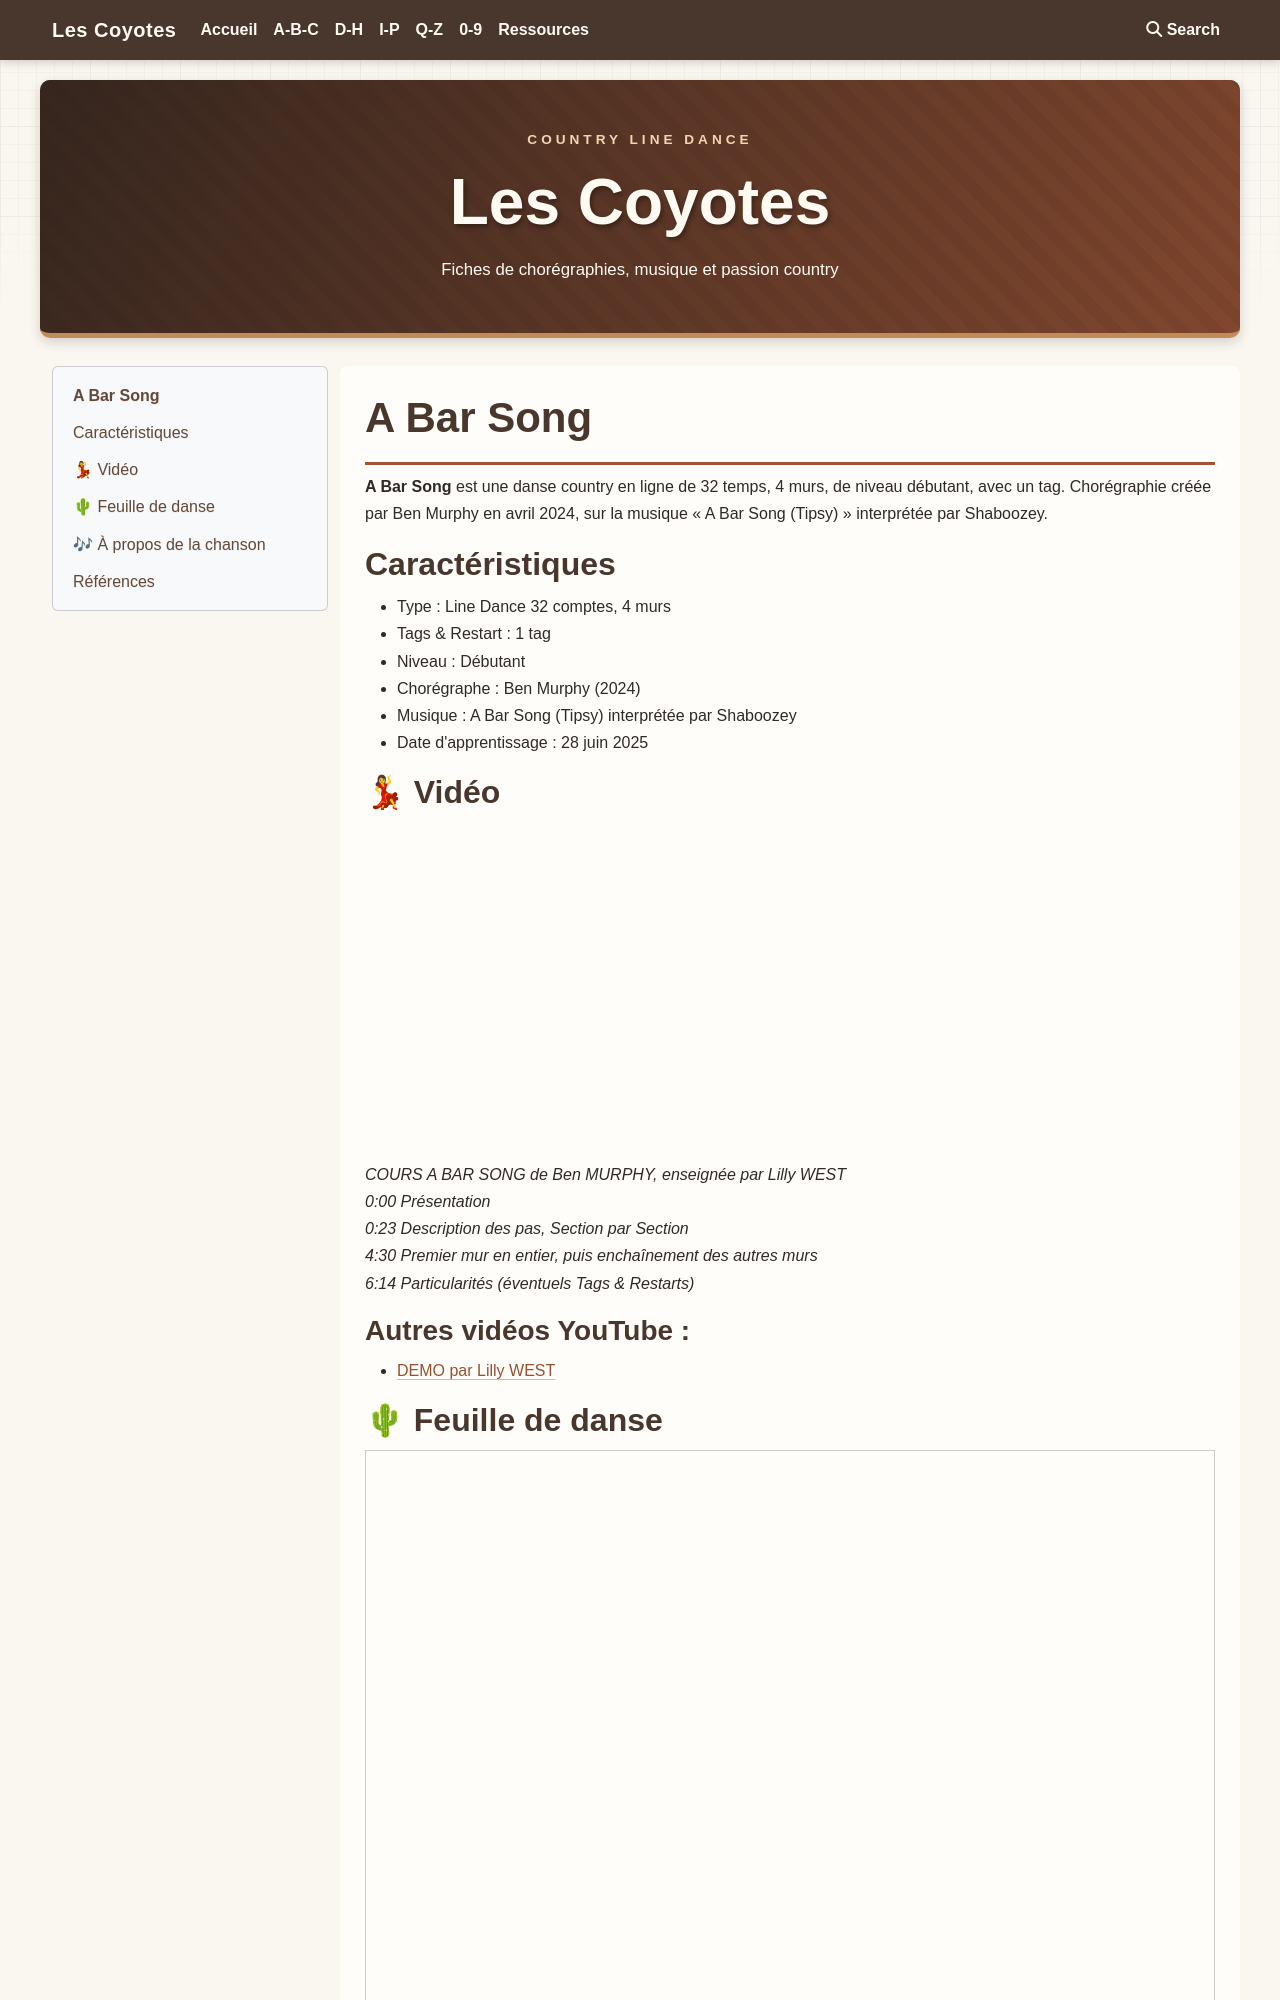

repository: JCB59110/les-coyotes · page: A-B-C/a-bar-song.html · generator: mkdocs

# A Bar Song
**A Bar Song** est une danse country en ligne de 32 temps, 4 murs, de niveau débutant, avec un tag.
Chorégraphie créée par Ben Murphy en avril 2024, sur la musique « A Bar Song (Tipsy) » interprétée par Shaboozey.

## Caractéristiques
- Type : Line Dance 32 comptes, 4 murs
- Tags & Restart :  1 tag
- Niveau : Débutant
- Chorégraphe : Ben Murphy (2024)
- Musique : A Bar Song (Tipsy) interprétée par Shaboozey
- Date d'apprentissage : 28 juin 2025

## 💃 Vidéo 

<iframe width="560" height="315" src="https://www.youtube-nocookie.com/embed/FmWd28UG9j8?si=M2LrhD20wBjf4Giv" title="YouTube video player" frameborder="0" allow="accelerometer; autoplay; clipboard-write; encrypted-media; gyroscope; picture-in-picture; web-share" referrerpolicy="strict-origin-when-cross-origin" allowfullscreen></iframe>

*COURS A BAR SONG de Ben MURPHY, enseignée par Lilly WEST  
0:00 Présentation  
0:23 Description des pas, Section par Section  
4:30 Premier mur en entier, puis enchaînement des autres murs  
6:14 Particularités (éventuels Tags & Restarts)*

### Autres vidéos YouTube :
- [DEMO par Lilly WEST](https://youtu.be/ArS9GIkpgS8?si=9AxUyoJst50EzBhw])

## 🌵 Feuille de danse 

<p><iframe
  src="../Medias/A-C/a-bar-song.pdf" 
  width="100%"
  height="600px"
  style="border: 1px solid #ccc;"
  title="Visualisation du PDF">
</iframe>
</p>

📥 [Télécharger le PDF](../Medias/A-C/a-bar-song.pdf)
